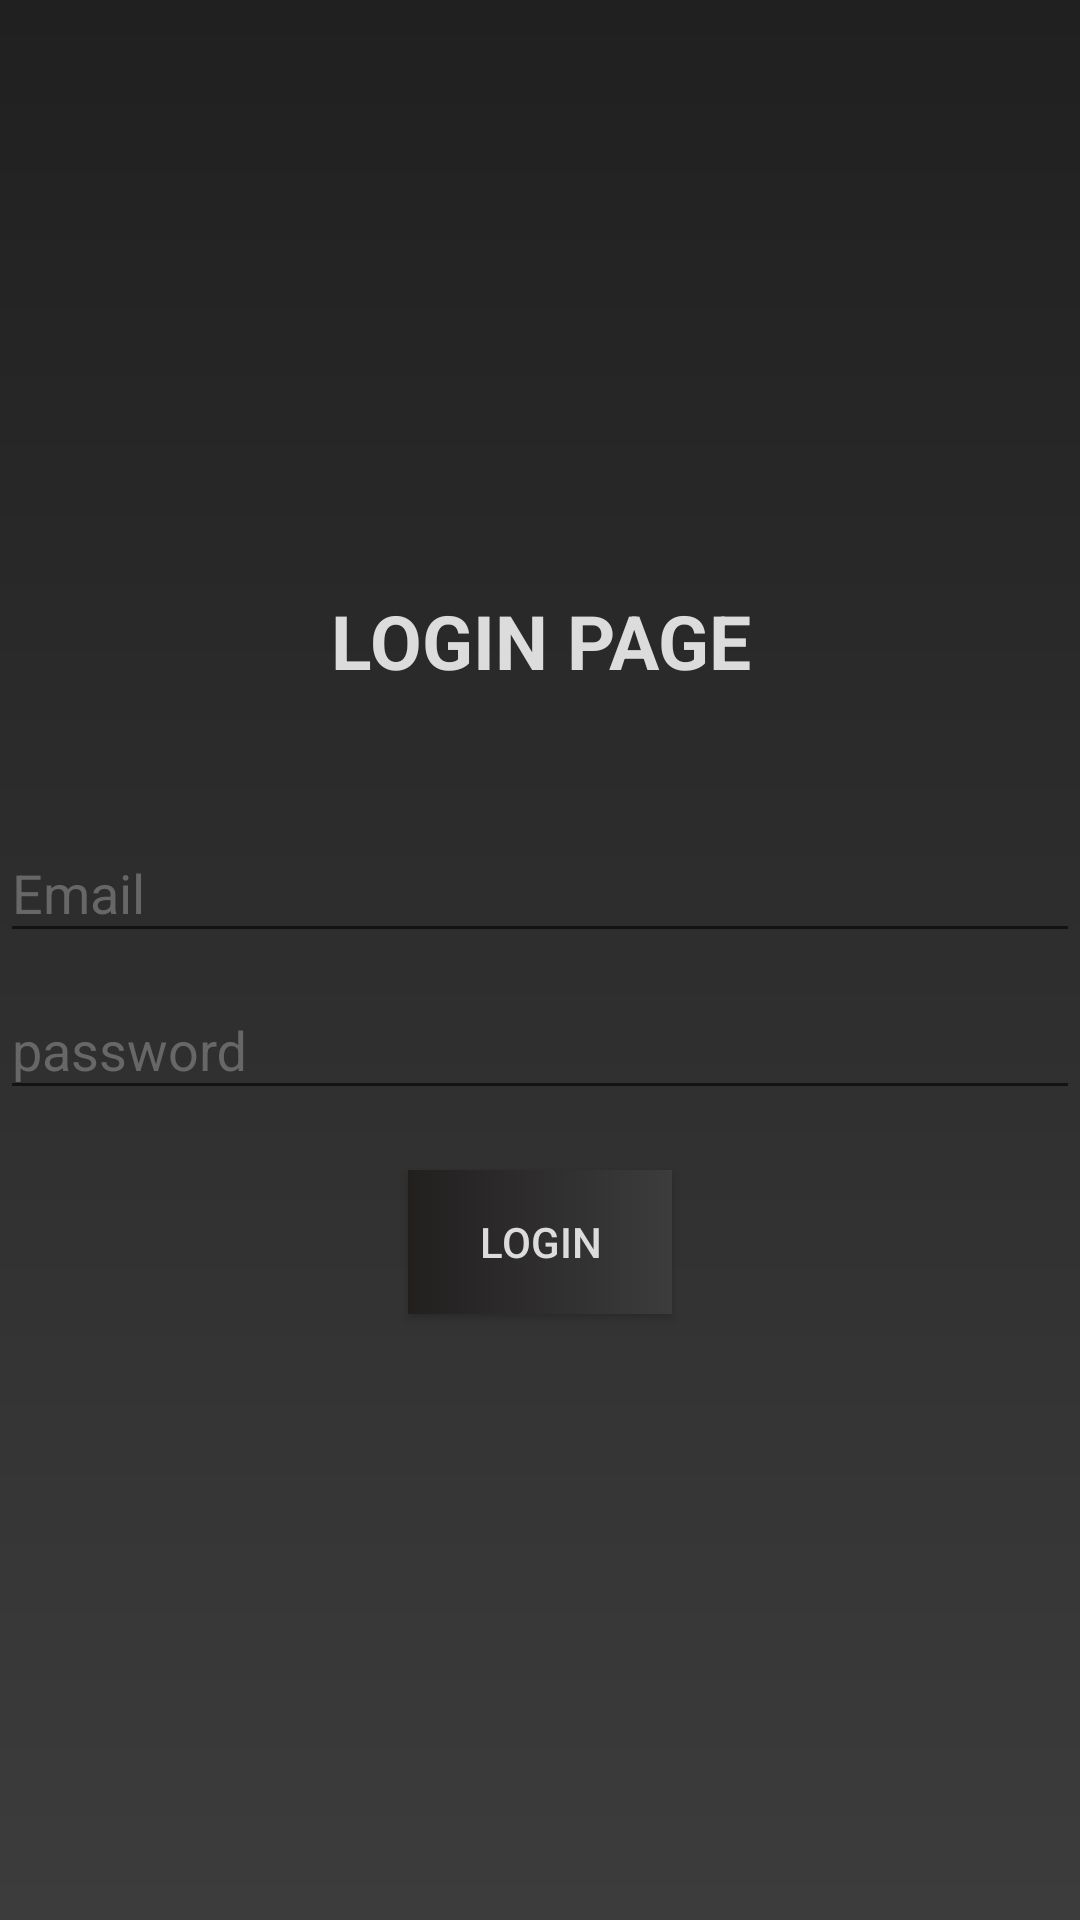

Reconstruct the res/layout file that produces this screen, plus the resources it refers to.
<!-- AndroidManifest.xml: application theme Theme.MyFragApp -->
<!-- res/layout/fragment_login_.xml -->
<?xml version="1.0" encoding="utf-8"?>
<FrameLayout xmlns:android="http://schemas.android.com/apk/res/android"
    xmlns:app="http://schemas.android.com/apk/res-auto"
    xmlns:tools="http://schemas.android.com/tools"
    android:layout_width="match_parent"
    android:layout_height="match_parent"
    tools:context=".Login_Fragment"
    android:background="@drawable/backgroud_black">


    <LinearLayout
        android:layout_width="match_parent"
        android:layout_height="match_parent"
        android:gravity="center"
        android:orientation="vertical">

        <TextView
            android:layout_width="match_parent"
            android:layout_height="wrap_content"
            android:layout_marginBottom="20dp"
            android:gravity="center"
            android:padding="15dp"
            android:text="LOGIN PAGE"
            android:textColor="#DCDCDC"
            android:textSize="25sp"
            android:textStyle="bold" />

        <com.google.android.material.textfield.TextInputLayout
            android:layout_width="match_parent"
            android:layout_height="wrap_content"
            android:textColorHint="#676767" >

            <com.google.android.material.textfield.TextInputEditText
                android:id="@+id/input_email"
                android:layout_width="match_parent"
                android:layout_height="wrap_content"
                android:hint="Email"
                android:textColor="#FFFFFF"
                android:textColorHighlight="#F1EAEA"
                android:textColorHint="#F8F8F8"
                android:textColorLink="#E4DBDB" />

        </com.google.android.material.textfield.TextInputLayout>

        <com.google.android.material.textfield.TextInputLayout
            android:layout_width="match_parent"
            android:layout_height="wrap_content"
            android:textColorHint="#676767">

            <com.google.android.material.textfield.TextInputEditText
                android:id="@+id/input_password"
                android:layout_width="match_parent"
                android:layout_height="wrap_content"
                android:hint="password" />

        </com.google.android.material.textfield.TextInputLayout>

        <Button
            android:id="@+id/LoginBtn"
            style="@style/Widget.AppCompat.Button"
            android:layout_width="wrap_content"
            android:layout_height="wrap_content"
            android:background="@drawable/btn_style"
            android:padding="10sp"
            android:layout_margin="20sp"
            android:text="Login"
            android:textColor="#DCDCDC" />
    </LinearLayout>

</FrameLayout>
<!-- resources referenced by this layout -->
<resources>
  <!-- drawable backgroud_black (drawable) -->
  <?xml version="1.0" encoding="utf-8"?>
  <shape xmlns:android="http://schemas.android.com/apk/res/android">
  <gradient
      android:angle="@integer/material_motion_duration_medium_1"
      android:startColor="#202020"
      android:endColor="#3C3C3C"
      />
  </shape>
  <!-- drawable btn_style (drawable) -->
  <?xml version="1.0" encoding="utf-8"?>
  <shape xmlns:android="http://schemas.android.com/apk/res/android">
      <gradient
          android:startColor="#221F1F"
          android:endColor="#3C3C3C" />
  </shape>
  <style name="Theme.MyFragApp" parent="Base.Theme.MyFragApp" />
  <style name="Base.Theme.MyFragApp" parent="Theme.AppCompat.DayNight.DarkActionBar">
          
          
      </style>
</resources>
